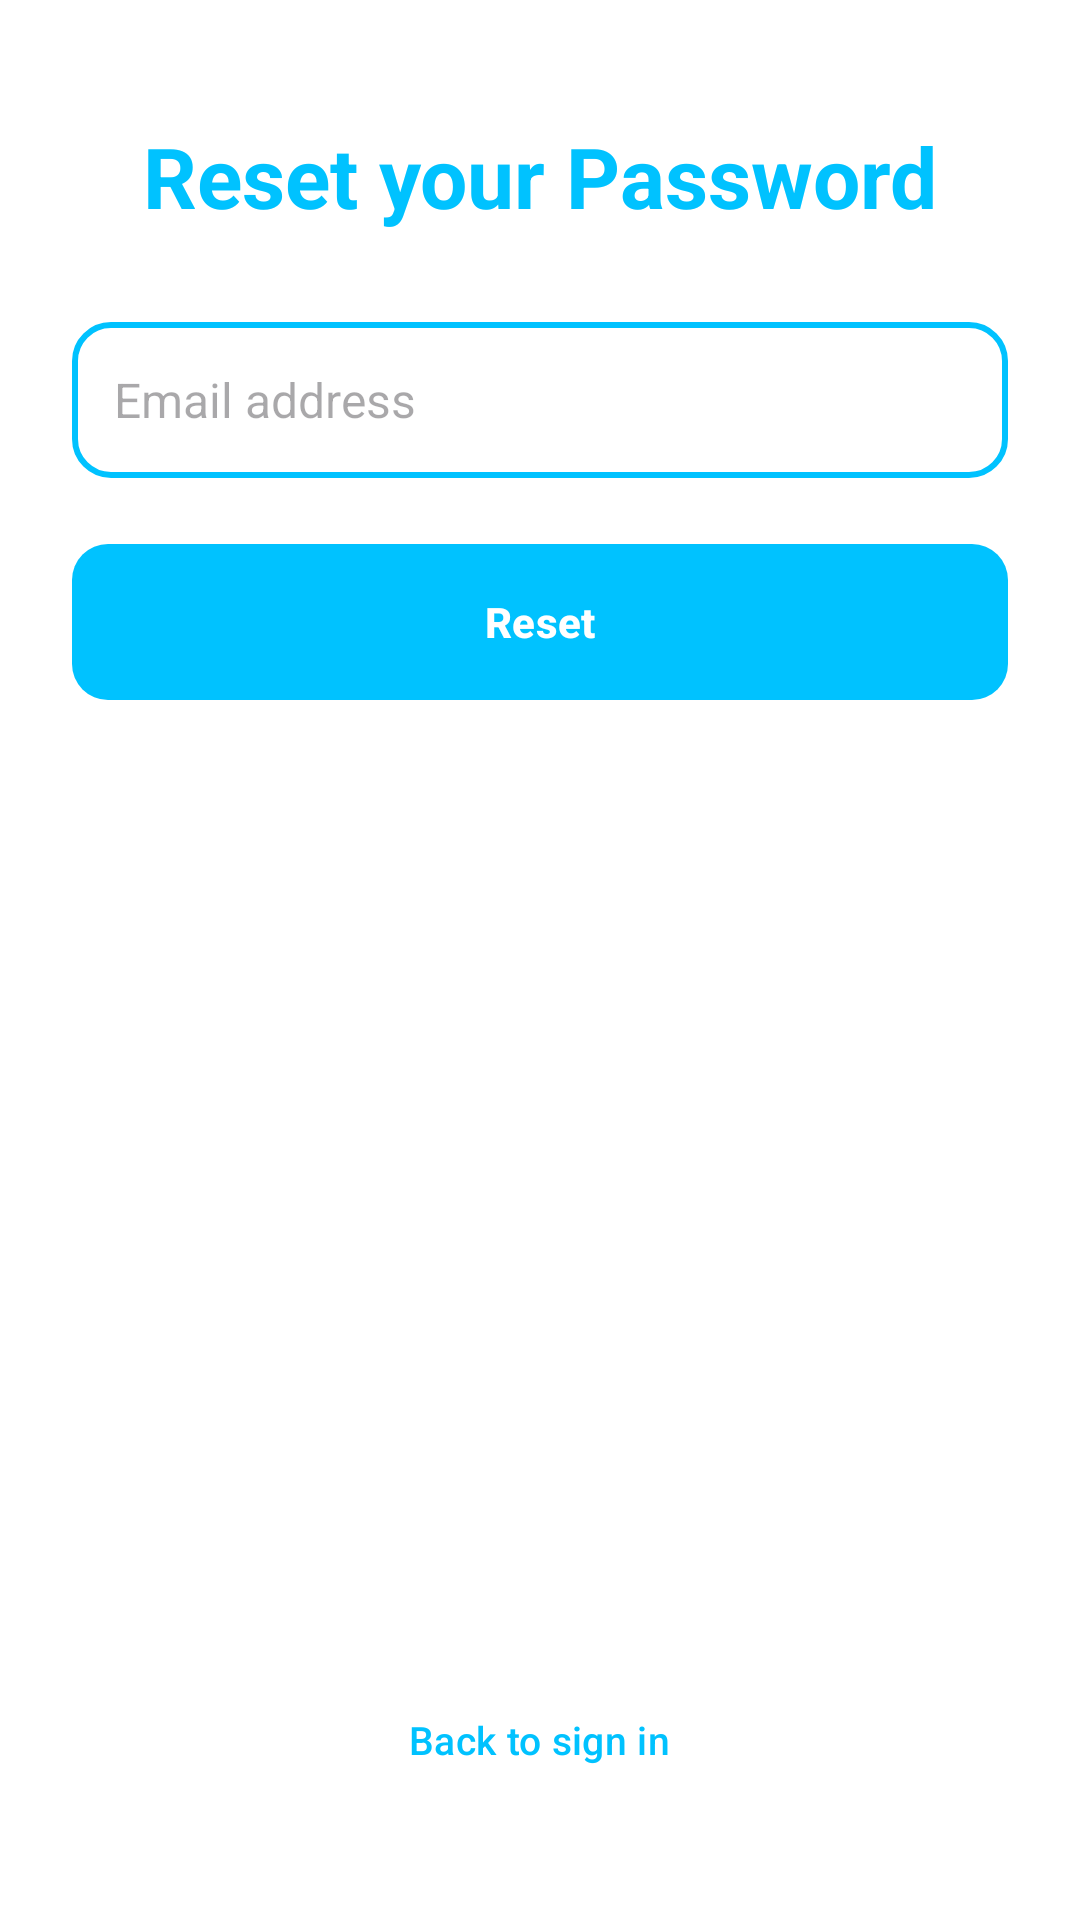

Layout XML and referenced resources for this Android screen:
<!-- AndroidManifest.xml: application theme Theme.Zenchat -->
<!-- res/layout/fragment_forgot_password.xml -->
<?xml version="1.0" encoding="utf-8"?>
<ScrollView
    xmlns:android="http://schemas.android.com/apk/res/android"
    android:layout_width="match_parent"
    android:layout_height="match_parent"
    android:fillViewport="true">

<LinearLayout
    android:id="@+id/forgot_password_layout"
    android:layout_width="match_parent"
    android:layout_height="wrap_content"
    android:paddingHorizontal="24dp"
    android:paddingVertical="28dp"
    android:orientation="vertical"
    android:gravity="top|center_horizontal"
    android:background="@color/white">

    <TextView
        android:id="@+id/reset_pass"
        android:layout_width="match_parent"
        android:layout_height="wrap_content"
        android:layout_marginTop="12dp"
        android:text="Reset your Password"
        android:textStyle="bold"
        android:textSize="28sp"
        android:gravity="center"
        android:textColor="@color/blue" />

    <EditText
        android:id="@+id/email"
        android:layout_width="match_parent"
        android:layout_height="52dp"
        android:layout_marginTop="30dp"
        android:hint="Email address"
        android:background="@drawable/rounded"
        android:textSize="16sp"
        android:paddingHorizontal="14dp"
        android:inputType="textEmailAddress"
        android:autofillHints="emailAddress"
        android:importantForAutofill="yes"
        android:maxLines="1" />

    <Button
        android:id="@+id/fp"
        android:layout_width="match_parent"
        android:layout_height="wrap_content"
        android:layout_marginTop="22dp"
        android:minHeight="52dp"
        android:text="Reset"
        android:textColor="@color/white"
        android:background="@drawable/round_button"
        android:textStyle="bold"
        android:gravity="center" />

    <ProgressBar
        android:id="@+id/progressBar"
        android:layout_width="wrap_content"
        android:layout_height="wrap_content"
        android:layout_marginTop="26dp"
        android:indeterminateTint="@color/blue"
        android:visibility="gone" />
    <View
        android:layout_width="match_parent"
        android:layout_height="0dp"
        android:layout_weight="1" />
    <Button
        android:id="@+id/backToSignInFp"
        android:layout_width="wrap_content"
        android:layout_height="wrap_content"
        android:layout_marginTop="20dp"
        android:layout_marginBottom="8dp"
        android:text="Back to sign in"
        android:textColor="@color/blue"
        android:background="@android:color/transparent"
        android:textAllCaps="false"
        android:textSize="13sp" />

</LinearLayout>
</ScrollView>
<!-- resources referenced by this layout -->
<resources>
  <color name="blue">#00C2FF</color>
  <color name="white">#FFFFFFFF</color>
  <!-- drawable round_button (drawable) -->
  <layer-list xmlns:android="http://schemas.android.com/apk/res/android">
      <item>
          <shape android:shape="rectangle">
              <corners android:radius="12dp" />
              <solid android:color="@color/blue" />
          </shape>
      </item>
  </layer-list>
  <!-- drawable rounded (drawable) -->
  <layer-list xmlns:android="http://schemas.android.com/apk/res/android">
      <item>
          <shape android:shape="rectangle">
              <corners android:radius="12dp" />
              <solid android:color="@color/white" />
          </shape>
      </item>
      <item>
          <shape android:shape="rectangle">
              <corners android:radius="12dp" />
              <stroke
                  android:width="2dp"
              android:color="@color/blue"
              />
          </shape>
      </item>
  
  </layer-list>
  <style name="Theme.Zenchat" parent="Base.Theme.Zenchat" />
  <style name="Base.Theme.Zenchat" parent="Theme.Material3.DayNight.NoActionBar">
          <item name="android:windowBackground">@color/background</item>
          <item name="colorPrimary">@color/blue</item>
          <item name="colorSecondary">@color/blue</item>
          <item name="colorSurface">@color/surface</item>
          <item name="colorOnSurface">@color/on_surface</item>
          <item name="android:statusBarColor">@android:color/transparent</item>
          <item name="android:windowLightStatusBar">true</item>
          <item name="android:autofilledHighlight">@android:color/transparent</item>
      </style>
  <color name="background">#F5F5F5</color>
  <color name="surface">#FFFFFF</color>
  <color name="on_surface">#1C1C1C</color>
</resources>
